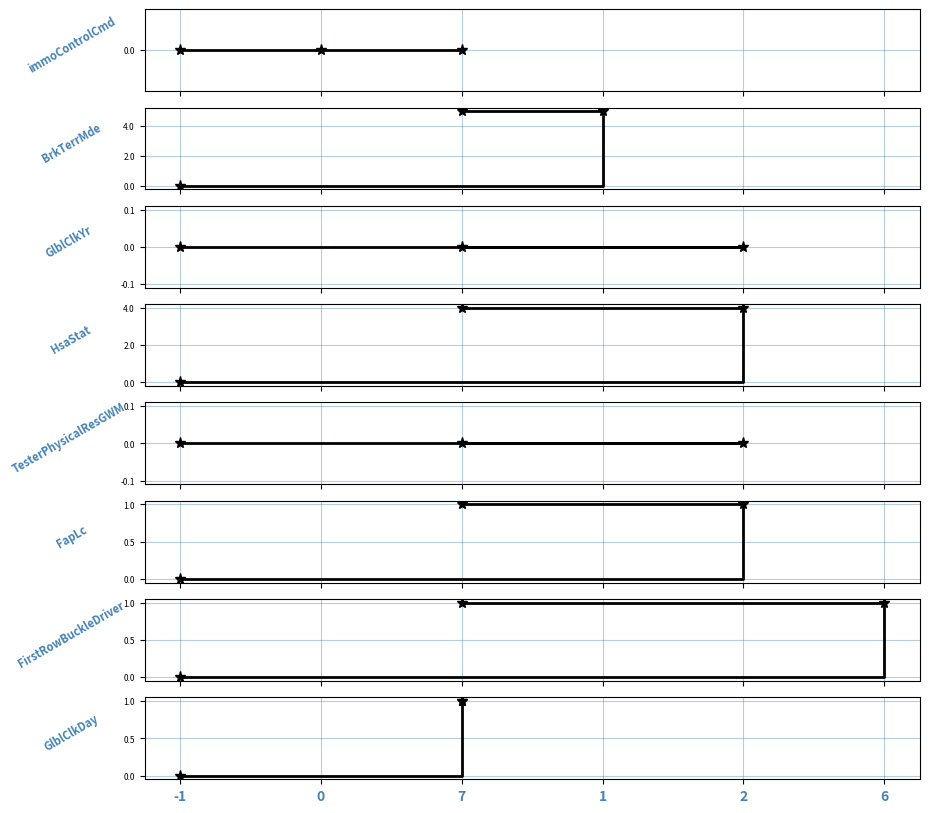

Recreate this plot in Python.
import pandas as pd
import numpy as np
from matplotlib import pyplot as plt
import matplotlib.ticker as ticker

data = {'Name': ['immoControlCmd', 'BrkTerrMde', 'GlblClkYr', 'HsaStat', 'TesterPhysicalResGWM', 'FapLc',
                 'FirstRowBuckleDriver', 'GlblClkDay'],
        'Value': [0, 5, 0, 4, 0, 1, 1, 1],
        'Id_Par': [0, 0, 3, 3, 3, 3, 0, 0]
        }

signals_df = pd.DataFrame(data)


def plot_signals(signals_df):
    # Count signals by parallel
    signals_df['Count'] = signals_df.groupby('Id_Par').cumcount().add(1).mask(signals_df['Id_Par'].eq(0), 0)
    # Subtract Parallel values from the index column
    signals_df['Sub'] = signals_df.index - signals_df['Count']
    id_par_prev = signals_df['Id_Par'].unique()
    id_par = np.delete(id_par_prev, 0)
    signals_df['Prev'] = [1 if x in id_par else 0 for x in signals_df['Id_Par']]
    signals_df['Final'] = signals_df['Prev'] + signals_df['Sub']
    # Convert and set Subtract to index
    signals_df.set_index('Final', inplace=True)

    # Get individual names and variables for the chart
    names_list = [name for name in signals_df['Name'].unique()]
    num_names_list = len(names_list)
    num_axis_x = len(signals_df["Name"])

    # Creation Graphics
    fig, ax = plt.subplots(nrows=num_names_list, figsize=(10, 10), sharex=True)
    # plt.xticks(np.arange(0, num_axis_x), color='SteelBlue', fontweight='bold')
    plt.xticks(color='SteelBlue', fontweight='bold')

    # Matplotlib's categorical feature and to convert x-axis values to string
    # x_values = [-1, ]
    # for name in names_list:
    #     x_values.append(signals_df[signals_df["Name"] == name]["Value"].index.values[0])
    # x_values.append(len(signals_df) - 1)
    # x_values = [str(i) for i in sorted(set(x_values))]
    # print(x_values)
    # Creating a dummy plot and then remove it
    # dummy, = ax[0].plot(x_values, np.zeros_like(x_values))
    # dummy.remove()

    for pos, (a_, name) in enumerate(zip(ax, names_list)):
        # Matplotlib's categorical feature and to convert x-axis values to string
        x_values = [-1, ]
        x_values.append(signals_df[signals_df["Name"] == name]["Value"].index.values[0])
        x_values.append(len(signals_df) - 1)
        x_values = [str(i) for i in sorted(set(x_values))]
        print(x_values)
        # Get data
        data = signals_df[signals_df["Name"] == name]["Value"]
        # Get values axis-x and axis-y
        x_ = np.hstack([-1, data.index.values, len(signals_df) - 1])
        # print(x_)
        y_ = np.hstack([0, data.values, data.iloc[-1]])
        # Creating a dummy plot and then remove it
        dummy, = ax[0].plot(x_values, np.zeros_like(x_values))
        dummy.remove()
        # Plotting the data by position
        ax[pos].plot(x_.astype('str'), y_, drawstyle='steps-post', marker='*', markersize=8, color='k', linewidth=2)
        ax[pos].set_ylabel(name, fontsize=8, fontweight='bold', color='SteelBlue', rotation=30, labelpad=35)
        ax[pos].yaxis.set_major_formatter(ticker.FormatStrFormatter('%0.1f'))
        ax[pos].yaxis.set_tick_params(labelsize=6)
        ax[pos].grid(alpha=0.4, color='SteelBlue')
    plt.show()


plot_signals(signals_df)
